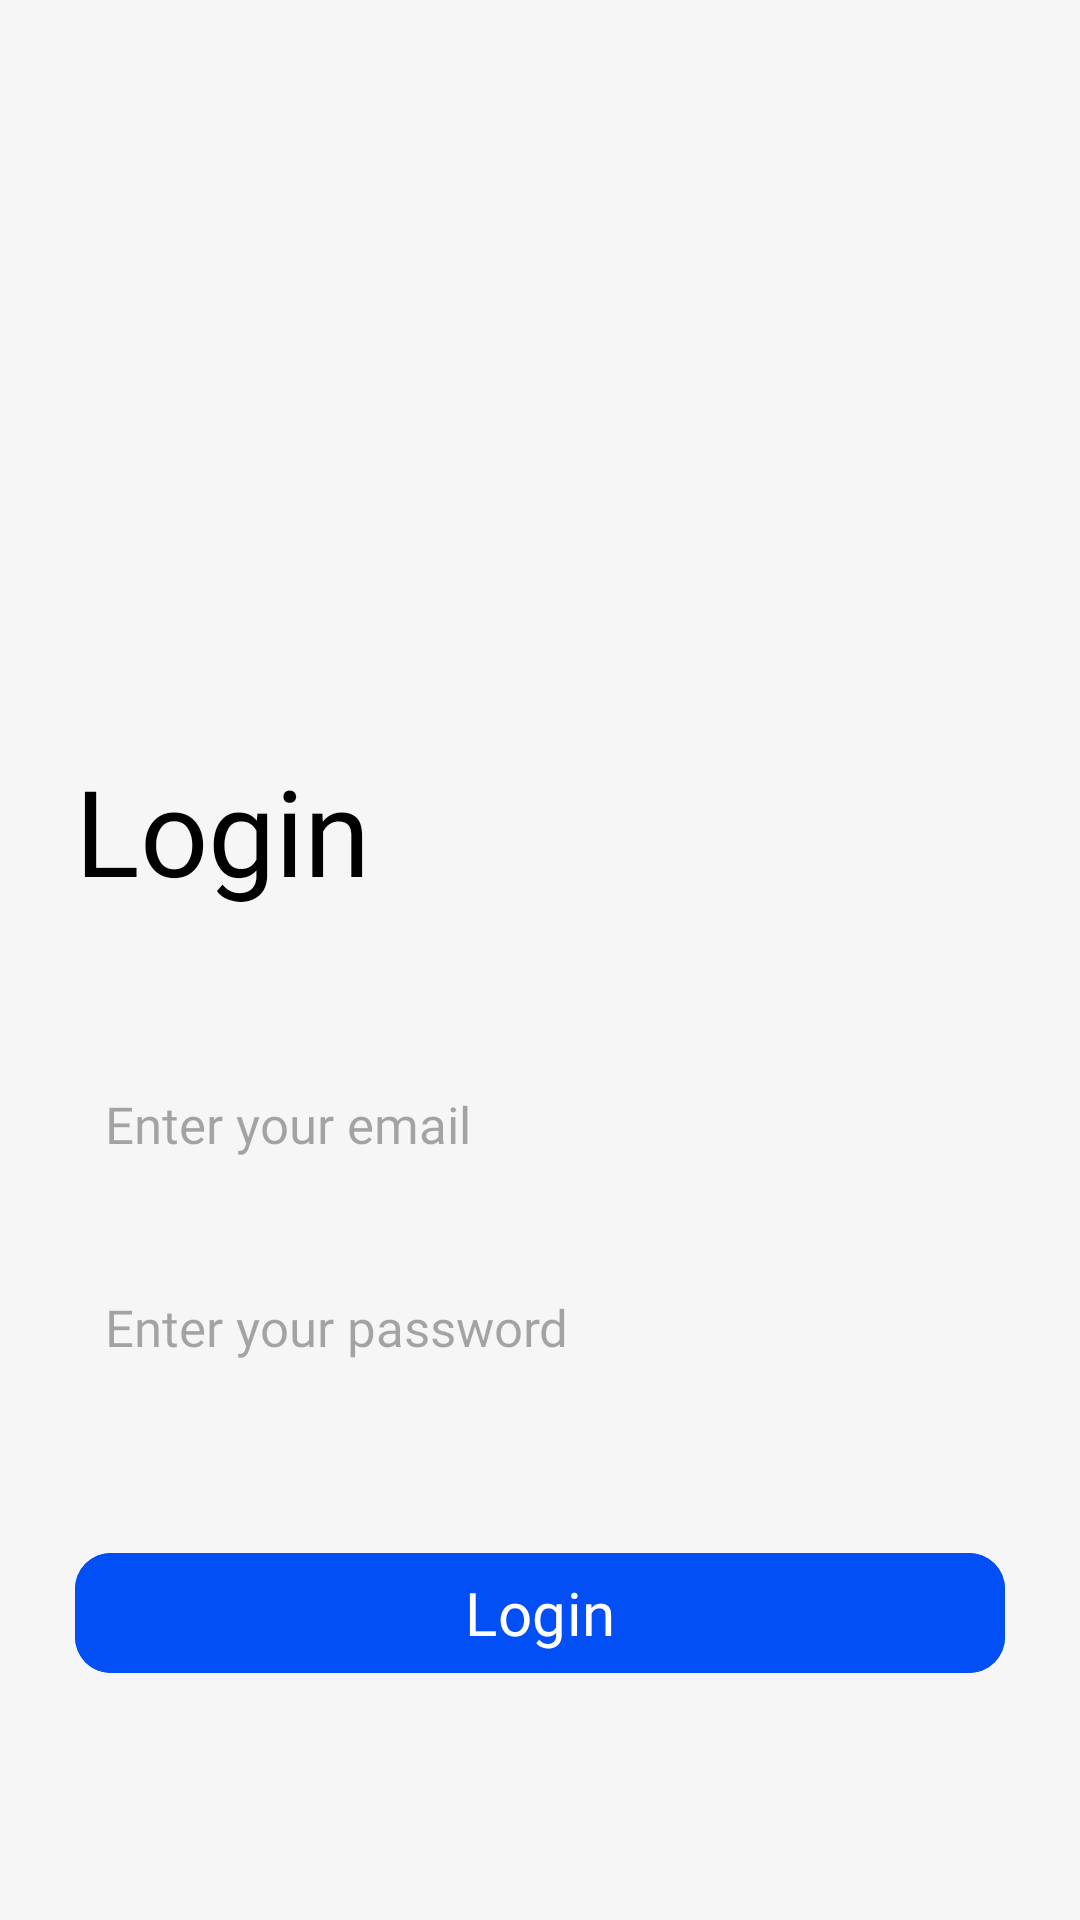

Android layout source for this screen:
<!-- AndroidManifest.xml: application theme Theme.Threadss -->
<!-- res/layout/fragment_login.xml -->
<?xml version="1.0" encoding="utf-8"?>
<androidx.constraintlayout.widget.ConstraintLayout xmlns:android="http://schemas.android.com/apk/res/android"
    xmlns:app="http://schemas.android.com/apk/res-auto"
    xmlns:tools="http://schemas.android.com/tools"
    android:layout_width="match_parent"
    android:layout_height="match_parent"
    android:background="@color/light_gray"
    tools:context=".UserSetup.SetUpFragments.LoginFragment">


    <TextView
        android:id="@+id/textView4"
        android:layout_width="wrap_content"
        android:layout_height="wrap_content"
        android:layout_marginStart="25dp"
        android:layout_marginTop="250dp"
        android:fontFamily="@font/open_sans_bold"
        android:text="Login"
        android:textColor="@color/black"
        android:textSize="40sp"
        app:layout_constraintStart_toStartOf="parent"
        app:layout_constraintTop_toTopOf="parent" />

    <EditText
        android:id="@+id/user_email_edt"
        android:layout_width="match_parent"
        android:layout_height="wrap_content"
        android:layout_marginLeft="25dp"
        android:layout_marginTop="50dp"
        android:layout_marginRight="25dp"
        android:background="@drawable/edt_bg"
        android:backgroundTint="@color/white"
        android:hint="Enter your email"
        android:inputType="textEmailAddress"
        android:padding="10dp"
        android:textColor="@color/black"
        android:textSize="17sp"
        android:fontFamily="@font/open_sans"
        app:layout_constraintEnd_toEndOf="parent"
        app:layout_constraintHorizontal_bias="0.5"
        app:layout_constraintStart_toStartOf="parent"
        app:layout_constraintTop_toBottomOf="@+id/textView4" />


    <EditText
        android:id="@+id/user_pass_edt"
        android:layout_width="match_parent"
        android:layout_height="wrap_content"
        android:layout_marginLeft="25dp"
        android:layout_marginTop="25dp"
        android:layout_marginRight="25dp"
        android:background="@drawable/edt_bg"
        android:backgroundTint="@color/white"
        android:hint="Enter your password"
        android:inputType="textPassword"
        android:padding="10dp"
        android:textColor="@color/black"
        android:textSize="17sp"
        android:fontFamily="@font/open_sans"
        app:layout_constraintEnd_toEndOf="parent"
        app:layout_constraintHorizontal_bias="0.5"
        app:layout_constraintStart_toStartOf="parent"
        app:layout_constraintTop_toBottomOf="@+id/user_email_edt" />


    <com.google.android.material.button.MaterialButton
        android:id="@+id/user_login_btn"
        android:layout_width="match_parent"
        android:layout_height="wrap_content"
        android:backgroundTint="#024ff5"
        android:paddingStart="50dp"
        android:paddingEnd="50dp"
        android:text="Login"
        android:textColor="@color/white"
        android:textSize="20sp"
        android:layout_marginTop="50dp"
        android:layout_marginStart="25dp"
        android:layout_marginEnd="25dp"
        android:fontFamily="@font/open_sans_bold"
        app:cornerRadius="12dp"
        app:layout_constraintEnd_toEndOf="parent"
        app:layout_constraintHorizontal_bias="0.5"
        app:layout_constraintStart_toStartOf="parent"
        app:layout_constraintTop_toBottomOf="@+id/user_pass_edt" />

</androidx.constraintlayout.widget.ConstraintLayout>
<!-- resources referenced by this layout -->
<resources>
  <color name="black">#FF000000</color>
  <color name="light_gray">#f6f6f6</color>
  <color name="white">#ffffff</color>
  <style name="Theme.Threadss" parent="Base.Theme.Threadss" />
  <style name="Base.Theme.Threadss" parent="Theme.Material3.DayNight.NoActionBar">
  
          <item name="android:colorPrimary"> @color/white </item>
          <item name="android:colorPrimaryDark">@color/white</item>
          <item name="statusBarBackground"> @color/black</item>
          <item name="android:windowLightStatusBar">true</item>
          
          
      </style>
</resources>
